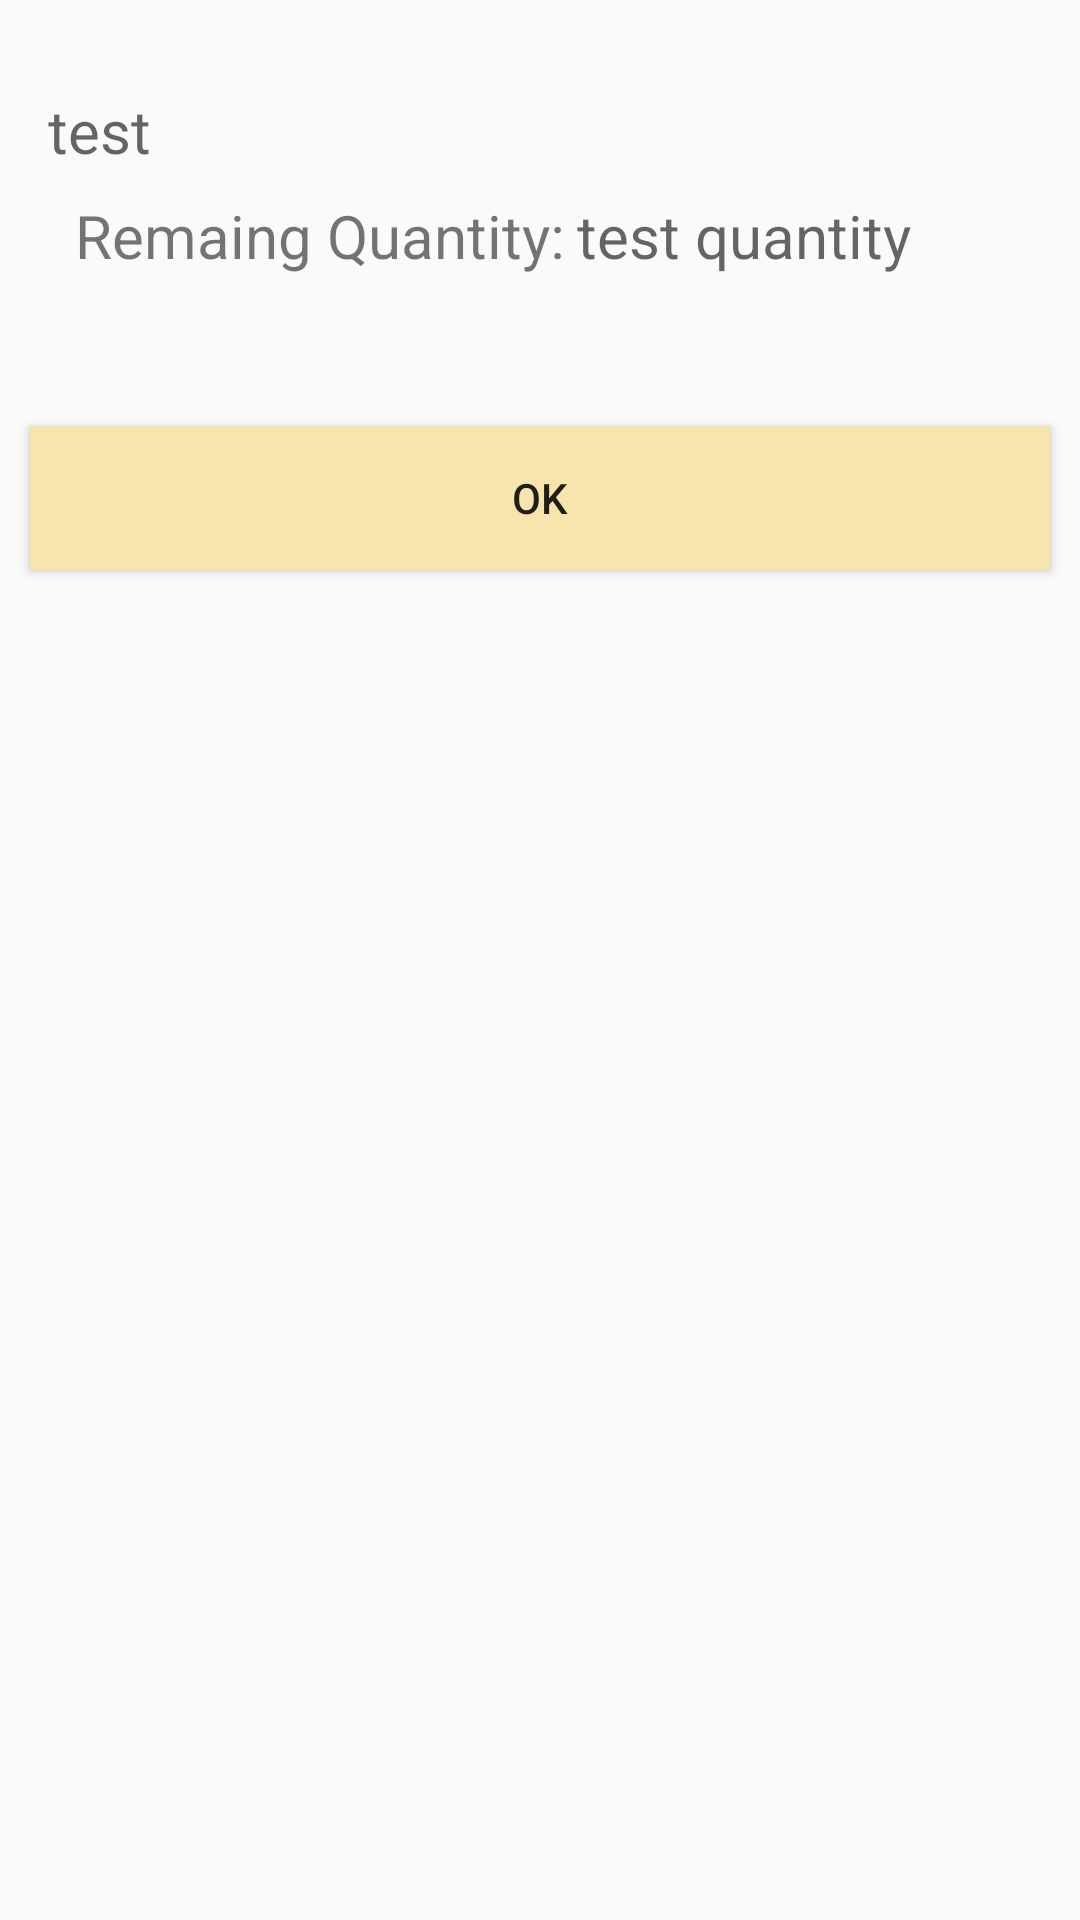

Here is an Android app screen rendered from its layout file. Give the layout XML and the strings, colors and styles it references.
<!-- AndroidManifest.xml: application theme AppTheme -->
<!-- res/layout/threshold_reminder_activity.xml -->
<?xml version="1.0" encoding="utf-8"?>
<LinearLayout xmlns:android="http://schemas.android.com/apk/res/android"
    xmlns:app="http://schemas.android.com/apk/res-auto"
    android:orientation="vertical" android:layout_width="match_parent"
    android:layout_height="match_parent">

    <TextView
        android:layout_width="match_parent"
        android:layout_height="wrap_content"
        android:id="@+id/threshold_medicine_name"
        android:layout_marginLeft="16dp"
        android:layout_marginTop="30dp"
        android:textSize="20dp"
        android:drawableLeft="@drawable/ic_add_alert"
        android:drawableTint="#FFED0C2A"
        android:drawablePadding="10dp"
        android:hint="test"/>
<LinearLayout
    android:layout_width="match_parent"
    android:layout_height="wrap_content"
    android:orientation="horizontal">
    <TextView
        android:layout_width="0dp"
        android:layout_height="wrap_content"
        android:text="Remaing Quantity:"
        android:layout_weight="2"
        android:layout_marginStart="25dp"
        android:textSize="20dp"
        android:layout_marginTop="8dp"
        />
    <TextView
        android:layout_width="0dp"
        android:layout_height="wrap_content"
        android:id="@+id/threshold_medicine_quantity"
        android:layout_marginTop="8dp"
        android:textSize="20dp"
       android:layout_weight="2"
        android:textAlignment="inherit"
        android:hint="test quantity"/>
</LinearLayout>
    <Button
        android:id="@+id/ok_button"
        android:layout_width="match_parent"
        android:layout_height="wrap_content"
        android:layout_marginLeft="16dp"
        android:background="#FFF8E5AE"
        android:layout_marginEnd="10dp"
        android:layout_marginTop="50dp"
        android:layout_marginStart="10dp"
        android:text="OK"
        android:tint="@color/cast_expanded_controller_background_color"
         />
</LinearLayout>
<!-- resources referenced by this layout -->
<resources>
  <style name="AppTheme" parent="Theme.AppCompat.Light.DarkActionBar">
          
          <item name="colorPrimary">@color/colorPrimary</item>
          <item name="colorPrimaryDark">@color/colorPrimaryDark</item>
          <item name="colorAccent">@color/colorAccent</item>
      </style>
  <color name="colorPrimary">#fbd460</color>
  <color name="colorPrimaryDark">#ffc107</color>
  <color name="colorAccent">#ed0c2a</color>
</resources>
